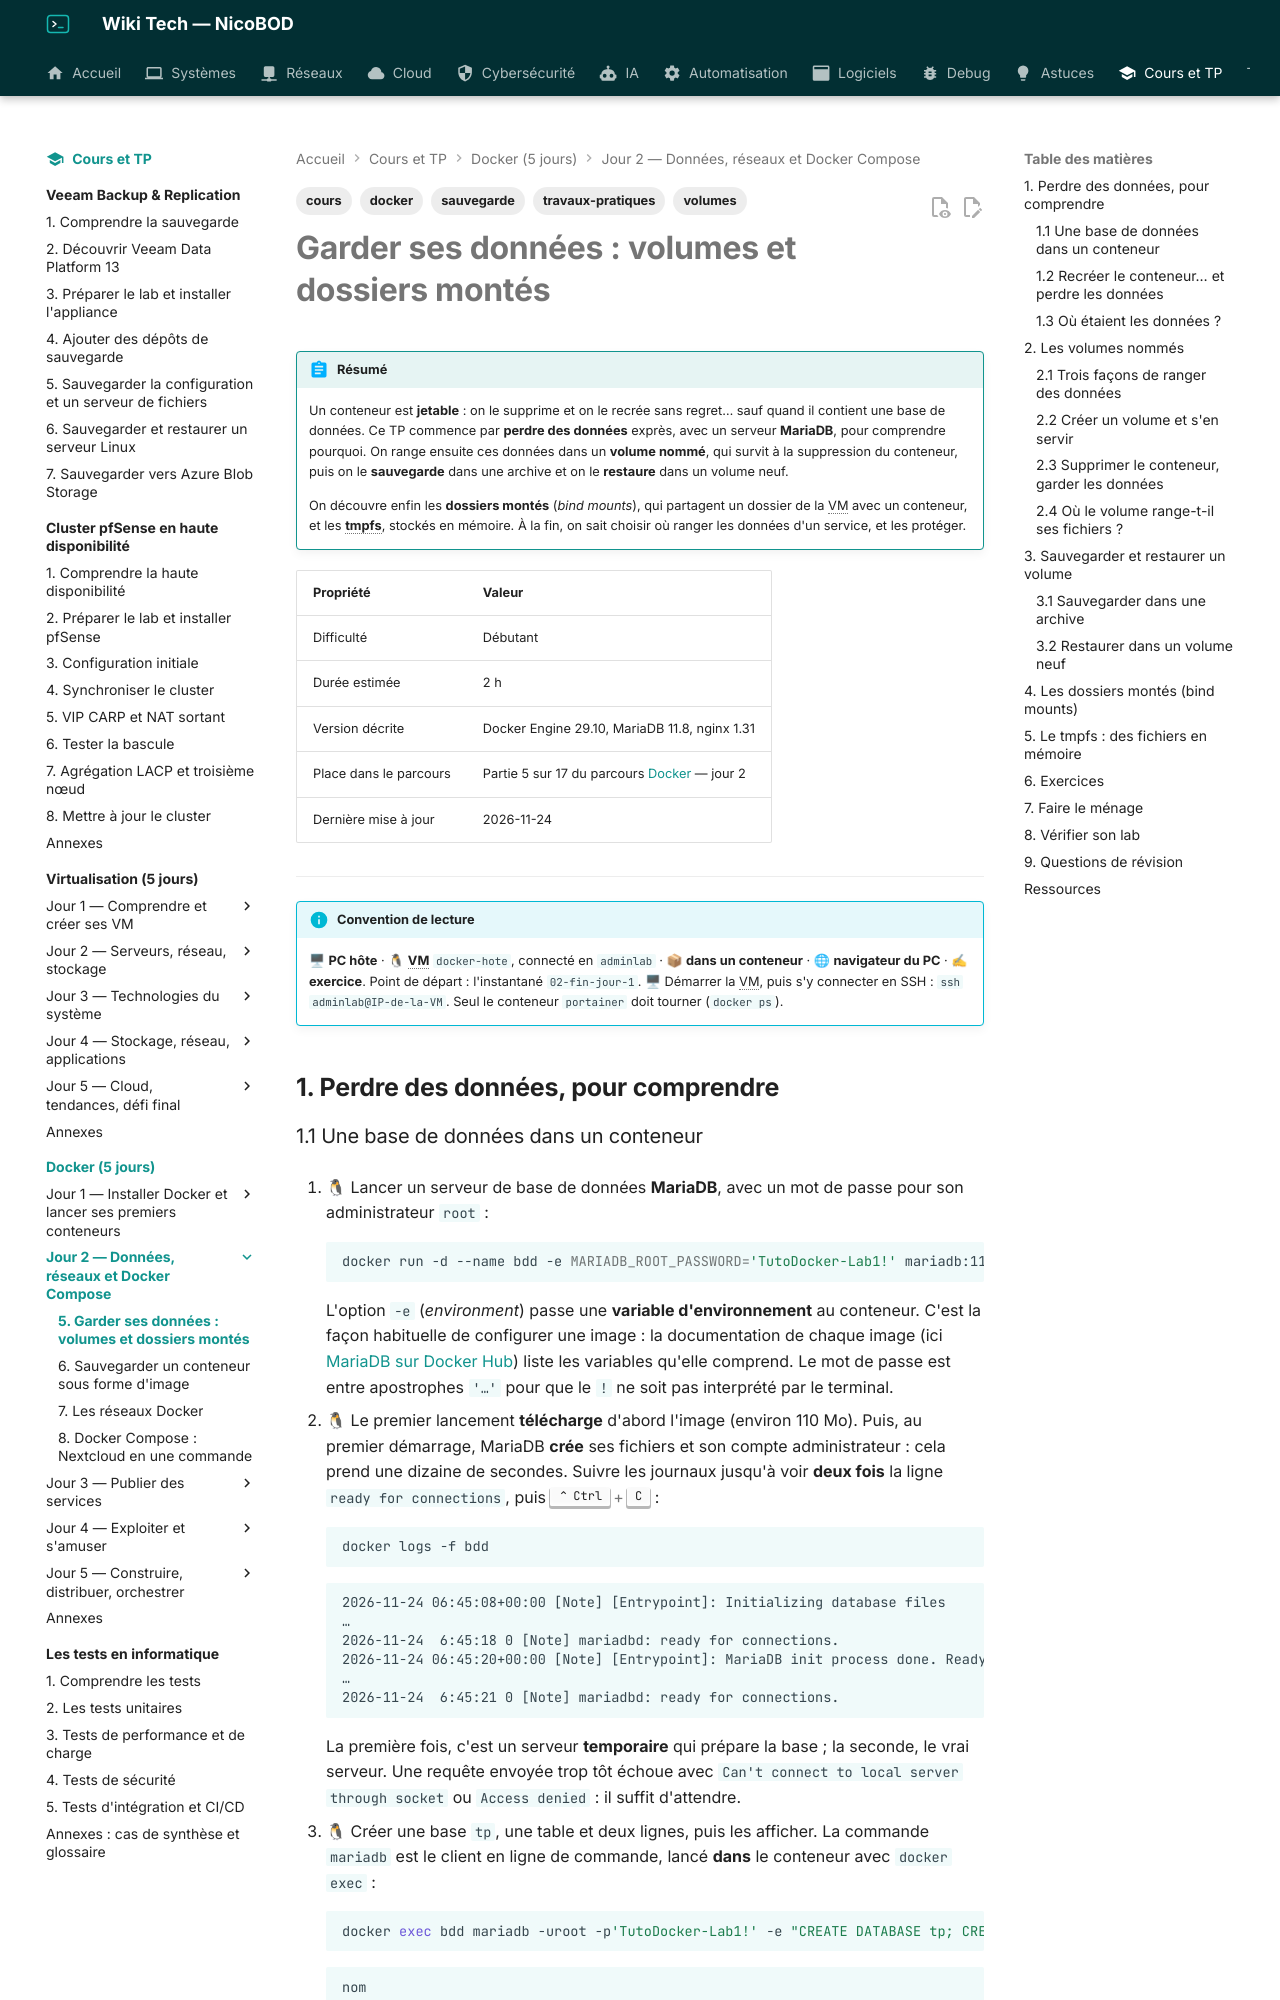

repository: NicoBOD/wiki-tech · page: cours-tp/docker/05-volumes-et-dossiers-montes/index.html · generator: mkdocs

---
title: "Garder les données d'un conteneur : volumes, dossiers montés (bind mounts), tmpfs, sauvegarde et restauration"
date: 2026-11-24
author: Nicolas BODAINE
tags:
  - docker
  - volumes
  - sauvegarde
  - cours
  - travaux-pratiques
difficulty: débutant
os: Debian 13.7, Docker Engine 29.10, MariaDB 11.8
status: publié
---

<!-- ============================================================ -->
<!-- ⚠ RAPPEL IMPORTANT :                                          -->
<!-- Pensez TOUJOURS à ajouter une entrée dans le fichier d'index  -->
<!-- (index.md) du dossier correspondant (ex: docs/cloud/index.md) -->
<!-- afin de référencer ce nouvel article et permettre aux         -->
<!-- visiteurs de le trouver et de cliquer dessus !                -->
<!-- ============================================================ -->

# Garder ses données : volumes et dossiers montés

!!! abstract "Résumé"
    Un conteneur est **jetable** : on le supprime et on le recrée sans regret… sauf quand il contient une base de données. Ce TP commence par **perdre des données** exprès, avec un serveur **MariaDB**, pour comprendre pourquoi. On range ensuite ces données dans un **volume nommé**, qui survit à la suppression du conteneur, puis on le **sauvegarde** dans une archive et on le **restaure** dans un volume neuf.

    On découvre enfin les **dossiers montés** (*bind mounts*), qui partagent un dossier de la VM avec un conteneur, et les **tmpfs**, stockés en mémoire. À la fin, on sait choisir où ranger les données d'un service, et les protéger.

| Propriété | Valeur |
|-----------|--------|
| Difficulté | Débutant |
| Durée estimée | 2 h |
| Version décrite | Docker Engine 29.10, MariaDB 11.8, nginx 1.31 |
| Place dans le parcours | Partie 5 sur 17 du parcours [Docker](index.md) — jour 2 |
| Dernière mise à jour | 2026-11-24 |

---

!!! info "Convention de lecture"
    🖥 **PC hôte** · 🐧 **VM** `docker-hote`, connecté en `adminlab` · 📦 **dans un conteneur** · 🌐 **navigateur du PC** · ✍ **exercice**. Point de départ : l'instantané `02-fin-jour-1`. 🖥 Démarrer la VM, puis s'y connecter en SSH : `ssh adminlab@IP-de-la-VM`. Seul le conteneur `portainer` doit tourner (`docker ps`).

<!-- NOTE DE RÉDACTION (non affichée) : partie écrite d'après la documentation Docker (Storage : volumes, bind mounts, tmpfs) et les fiches « Volumes Docker et dossier attaché » du formateur ; le cours « 00 Théorie » ne traitait que l'option -v en une ligne. Toutes les sorties viennent du lab (Debian 13.7, Docker 29.10.0, mariadb:11.8, 2026-11-24). Piège mesuré : MariaDB met environ 8 s à s'initialiser au premier démarrage ; une requête lancée trop tôt échoue (« Can't connect to local server through socket » ou « Access denied », le mot de passe root n'étant posé qu'en fin d'initialisation). -->

## 1. Perdre des données, pour comprendre
